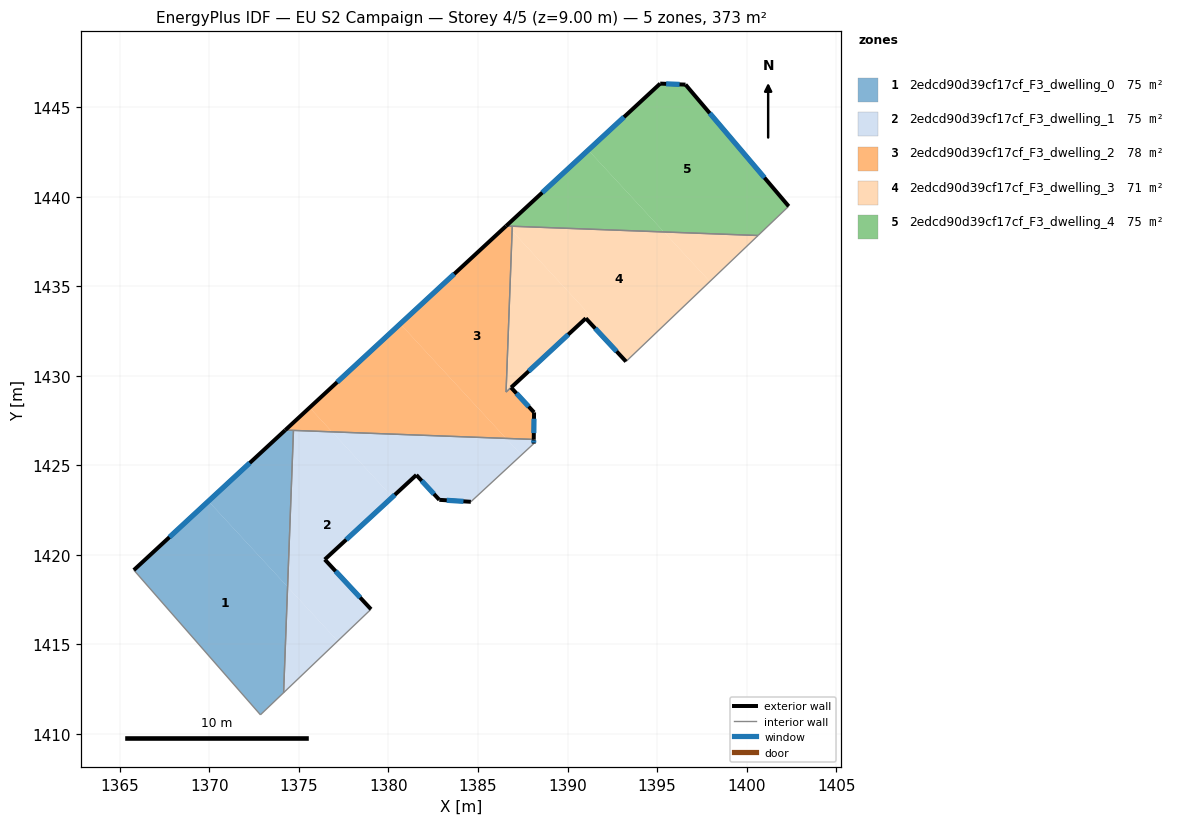
=== STOREY PLAN SPEC (per zone: floor XY polygon, exterior-wall plan segments, windows/doors) ===
zone 1: 2edcd90d39cf17cf_F3_dwelling_0  (74.6 m²)
  floor: (1369.94, 1422.99) (1374.37, 1418.21) (1374.14, 1412.30) (1372.85, 1411.06) (1365.78, 1419.14)
  floor: (1374.69, 1426.95) (1374.37, 1418.21) (1369.94, 1422.99) (1374.24, 1426.96)
  exterior wall: (1374.24, 1426.96) – (1365.78, 1419.14)  [11.5 m]
    window: (1372.25, 1425.13) – (1367.76, 1420.98)  [9.7 m²]
  interior walls: 4
zone 2: 2edcd90d39cf17cf_F3_dwelling_1  (74.6 m²)
  floor: (1376.85, 1426.86) (1380.22, 1423.22) (1376.44, 1419.74) (1379.02, 1416.96) (1377.16, 1415.18) (1374.37, 1418.21) (1374.69, 1426.95)
  floor: (1374.37, 1418.21) (1377.16, 1415.18) (1374.14, 1412.30)
  floor: (1386.57, 1426.50) (1387.42, 1425.57) (1384.60, 1422.96) (1382.84, 1423.07) (1381.55, 1424.46) (1380.22, 1423.22) (1376.85, 1426.86)
  floor: (1388.11, 1426.44) (1388.11, 1426.21) (1387.42, 1425.57) (1386.57, 1426.50)
  exterior wall: (1376.44, 1419.74) – (1381.55, 1424.46)  [7.0 m]
    window: (1377.64, 1420.84) – (1380.35, 1423.35)  [5.9 m²]
  exterior wall: (1379.02, 1416.96) – (1376.44, 1419.74)  [3.8 m]
    window: (1378.42, 1417.61) – (1377.05, 1419.08)  [3.2 m²]
  exterior wall: (1388.11, 1426.21) – (1388.11, 1426.44)  [0.2 m]
    window: (1388.11, 1426.26) – (1388.11, 1426.39)  [0.2 m²]
  exterior wall: (1382.84, 1423.07) – (1384.60, 1422.96)  [1.8 m]
    window: (1383.25, 1423.04) – (1384.19, 1422.98)  [1.5 m²]
  exterior wall: (1381.55, 1424.46) – (1382.84, 1423.07)  [1.9 m]
    window: (1381.86, 1424.13) – (1382.54, 1423.39)  [1.6 m²]
  interior walls: 4
zone 3: 2edcd90d39cf17cf_F3_dwelling_2  (78.3 m²)
  floor: (1386.90, 1438.09) (1386.57, 1429.09) (1386.85, 1429.34) (1388.13, 1427.95) (1388.11, 1426.44) (1386.57, 1426.50) (1380.66, 1432.90) (1386.57, 1438.36) (1386.66, 1438.36)
  floor: (1386.91, 1438.35) (1386.90, 1438.09) (1386.66, 1438.36)
  floor: (1380.66, 1432.90) (1386.57, 1426.50) (1376.85, 1426.86) (1375.60, 1428.22)
  floor: (1375.60, 1428.22) (1376.85, 1426.86) (1374.24, 1426.96)
  exterior wall: (1388.13, 1427.95) – (1386.85, 1429.34)  [1.9 m]
    window: (1387.83, 1428.28) – (1387.15, 1429.01)  [1.6 m²]
  exterior wall: (1388.11, 1426.44) – (1388.13, 1427.95)  [1.5 m]
    window: (1388.12, 1426.80) – (1388.13, 1427.60)  [1.3 m²]
  exterior wall: (1386.57, 1438.36) – (1374.24, 1426.96)  [16.8 m]
    window: (1383.67, 1435.68) – (1377.13, 1429.64)  [14.2 m²]
  interior walls: 5
zone 4: 2edcd90d39cf17cf_F3_dwelling_3  (70.9 m²)
  floor: (1395.38, 1438.03) (1397.94, 1435.26) (1393.27, 1430.79) (1391.02, 1433.21) (1391.23, 1433.40) (1386.90, 1438.09) (1386.91, 1438.35)
  floor: (1386.90, 1438.09) (1391.23, 1433.40) (1386.85, 1429.34) (1386.57, 1429.09)
  floor: (1400.64, 1437.83) (1397.94, 1435.26) (1395.38, 1438.03)
  exterior wall: (1391.02, 1433.21) – (1393.27, 1430.79)  [3.3 m]
    window: (1391.55, 1432.64) – (1392.74, 1431.36)  [2.8 m²]
  exterior wall: (1386.85, 1429.34) – (1391.02, 1433.21)  [5.7 m]
    window: (1387.83, 1430.25) – (1390.04, 1432.30)  [4.8 m²]
  interior walls: 4
zone 5: 2edcd90d39cf17cf_F3_dwelling_4  (74.6 m²)
  floor: (1396.59, 1446.26) (1402.35, 1439.46) (1400.64, 1437.83) (1395.38, 1438.03) (1391.16, 1442.60) (1395.17, 1446.31)
  floor: (1391.16, 1442.60) (1395.38, 1438.03) (1386.66, 1438.36) (1386.61, 1438.40)
  exterior wall: (1395.17, 1446.31) – (1386.57, 1438.36)  [11.7 m]
    window: (1393.15, 1444.45) – (1388.59, 1440.23)  [9.9 m²]
  exterior wall: (1396.59, 1446.26) – (1395.17, 1446.31)  [1.4 m]
    window: (1396.26, 1446.27) – (1395.51, 1446.30)  [1.2 m²]
  exterior wall: (1402.35, 1439.46) – (1396.59, 1446.26)  [8.9 m]
    window: (1401.00, 1441.06) – (1397.94, 1444.66)  [7.5 m²]
  interior walls: 3

=== DERIVED (storey summary) ===
Building: EU S2 Campaign
Storey: 4 of 5  (floor level z = 9.00 m)
Storey gross floor area: 373.0 m²
Zones on this storey: 5
  - 2edcd90d39cf17cf_F3_dwelling_0: floor 74.6 m²; exterior wall 11.5 m (34.6 m²); 1 window(s) 9.7 m²; WWR 28.1%
  - 2edcd90d39cf17cf_F3_dwelling_1: floor 74.6 m²; exterior wall 14.6 m (43.9 m²); 5 window(s) 12.4 m²; WWR 28.1%
  - 2edcd90d39cf17cf_F3_dwelling_2: floor 78.3 m²; exterior wall 20.2 m (60.6 m²); 3 window(s) 17.0 m²; WWR 28.1%
  - 2edcd90d39cf17cf_F3_dwelling_3: floor 70.9 m²; exterior wall 9.0 m (26.9 m²); 2 window(s) 7.6 m²; WWR 28.1%
  - 2edcd90d39cf17cf_F3_dwelling_4: floor 74.6 m²; exterior wall 22.0 m (66.1 m²); 3 window(s) 18.6 m²; WWR 28.1%
Zone adjacency (shared interzone walls):
  - 2edcd90d39cf17cf_F3_dwelling_0 ↔ 2edcd90d39cf17cf_F3_dwelling_1
  - 2edcd90d39cf17cf_F3_dwelling_0 ↔ 2edcd90d39cf17cf_F3_dwelling_2
  - 2edcd90d39cf17cf_F3_dwelling_1 ↔ 2edcd90d39cf17cf_F3_dwelling_2
  - 2edcd90d39cf17cf_F3_dwelling_2 ↔ 2edcd90d39cf17cf_F3_dwelling_3
  - 2edcd90d39cf17cf_F3_dwelling_2 ↔ 2edcd90d39cf17cf_F3_dwelling_4
  - 2edcd90d39cf17cf_F3_dwelling_3 ↔ 2edcd90d39cf17cf_F3_dwelling_4